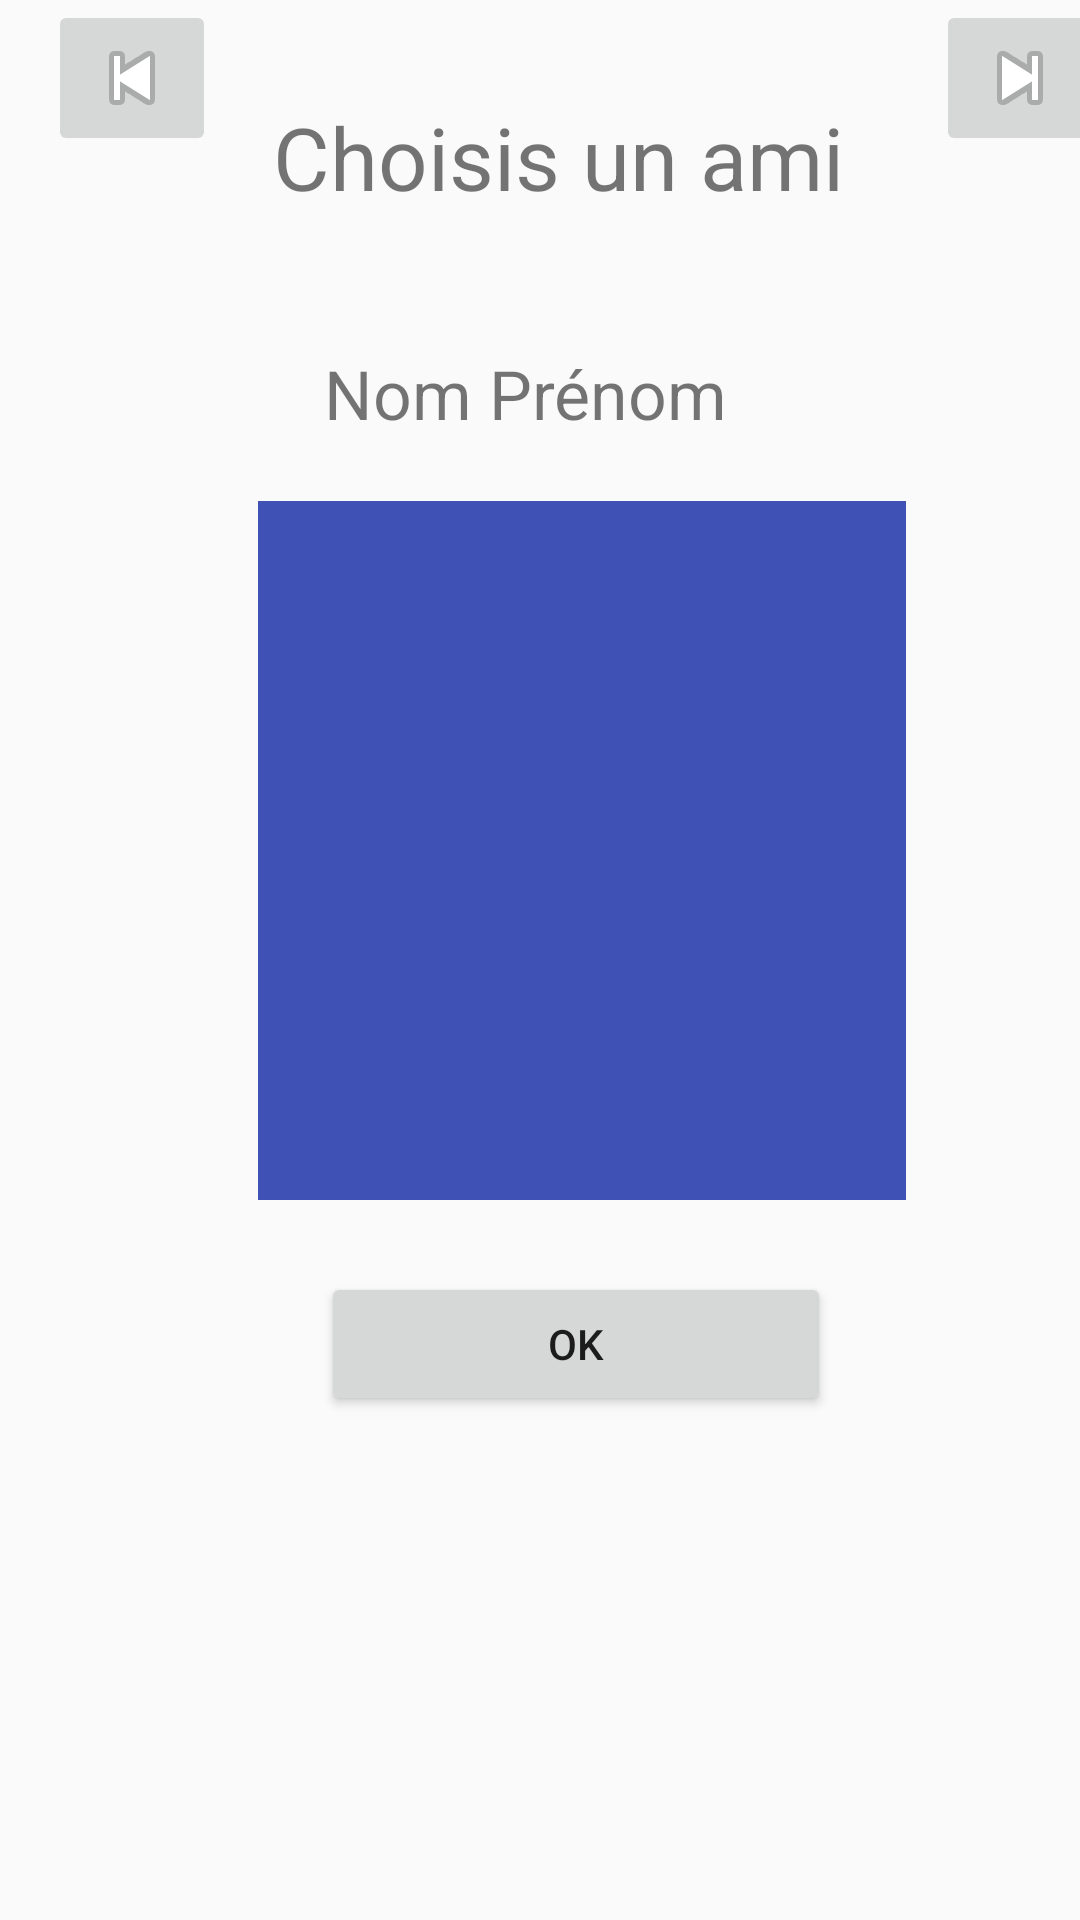

Android layout source for this screen:
<!-- AndroidManifest.xml: application theme AppTheme -->
<!-- res/layout/creation_sondage_choix_part.xml -->
<?xml version="1.0" encoding="utf-8"?>
<android.support.constraint.ConstraintLayout
    xmlns:android="http://schemas.android.com/apk/res/android"
    xmlns:app="http://schemas.android.com/apk/res-auto"
    xmlns:tools="http://schemas.android.com/tools"
    android:layout_width="match_parent"
    android:layout_height="match_parent">

    <Button
        android:id="@+id/button2"
        android:layout_width="170dp"
        android:layout_height="wrap_content"
        android:layout_marginStart="107dp"
        android:layout_marginTop="24dp"
        android:onClick="previsualisationCSC"
        android:text="OK"
        app:layout_constraintStart_toStartOf="parent"
        app:layout_constraintTop_toBottomOf="@+id/imageView3" />

    <ImageView
        android:id="@+id/imageView3"
        android:layout_width="216dp"
        android:layout_height="233dp"
        android:layout_gravity="center_horizontal"
        android:layout_marginStart="14dp"
        android:layout_marginTop="8dp"
        android:contentDescription="Picture"
        app:layout_constraintStart_toEndOf="@+id/previous2"
        app:layout_constraintTop_toBottomOf="@+id/textView6"
        app:srcCompat="@color/colorPrimary" />

    <ImageButton
        android:id="@+id/next2"
        android:layout_width="wrap_content"
        android:layout_height="wrap_content"
        android:layout_gravity="center"
        android:layout_marginStart="10dp"
        android:contentDescription="Button Next"
        app:layout_constraintStart_toEndOf="@+id/imageView3"
        app:srcCompat="@android:drawable/ic_media_next"
        tools:layout_editor_absoluteY="229dp" />

    <ImageButton
        android:id="@+id/previous2"
        android:layout_width="wrap_content"
        android:layout_height="wrap_content"
        android:layout_gravity="center"
        android:layout_marginStart="16dp"
        android:contentDescription="Button Previous"
        app:layout_constraintStart_toStartOf="parent"
        app:srcCompat="@android:drawable/ic_media_previous"
        tools:layout_editor_absoluteY="229dp" />

    <TextView
        android:id="@+id/textView6"
        android:layout_width="162dp"
        android:layout_height="43dp"
        android:layout_gravity="center"
        android:layout_marginStart="108dp"
        android:layout_marginTop="40dp"
        android:text="Nom Prénom"
        android:textSize="11pt"
        app:layout_constraintStart_toStartOf="parent"
        app:layout_constraintTop_toBottomOf="@+id/textView7"
        tools:ignore="MissingConstraints" />

    <TextView
        android:id="@+id/textView7"
        android:layout_width="wrap_content"
        android:layout_height="43dp"
        android:layout_gravity="center"
        android:layout_marginStart="91dp"
        android:layout_marginTop="33dp"
        android:text="Choisis un ami"
        android:textSize="14pt"
        app:layout_constraintStart_toStartOf="parent"
        app:layout_constraintTop_toTopOf="parent"
        tools:ignore="MissingConstraints" />
</android.support.constraint.ConstraintLayout>
<!-- resources referenced by this layout -->
<resources>
  <color name="colorPrimary">#3f51b5</color>
  <style name="AppTheme" parent="Theme.AppCompat.Light.DarkActionBar">
          
  
          <item name="colorPrimary">@color/colorPrimary</item>
          <item name="colorPrimaryDark">@color/colorPrimaryDark</item>
          <item name="colorAccent">@color/colorAccent</item>
      </style>
  <color name="colorPrimaryDark">#303F9F</color>
  <color name="colorAccent">#FF4081</color>
</resources>
